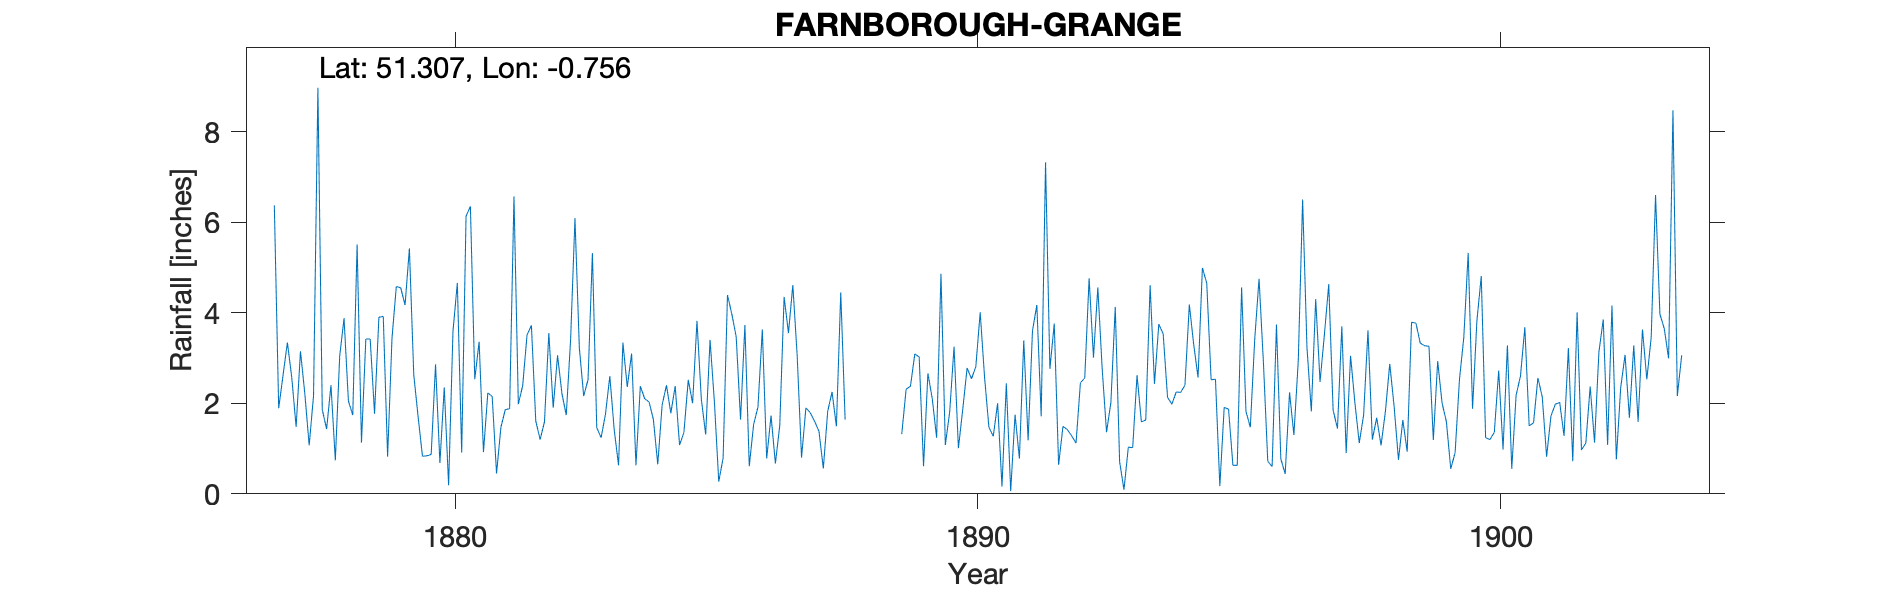

Data behind this chart, as committed beside it:
FARNBOROUGH-GRANGE, , , , , , , , , , , , , , , , , , , , , , , 
Grid ref, SU868572, Long, -0.7562, Lat, 51.31, Elevation, 232, ft, , , , , , , , , , , , , , , 
Station no, RR1216, , , , , , , , , , , , , , , , , , , , , , 
, 1870, 1871, 1872, 1873, 1874, 1875, 1876, 1877, 1878, 1879, 1880, 1881, 1882, 1883, 1884, 1885, 1886, 1887, 1888, 1889, 1890, 1891, 1892
January, , , , , , , , 6.37, 1.43, 3.9, 0.87, 0.92, 1.61, 2.52, 2.38, 2, 3.73, 3.05, , 1.32, 3.25, 2.44, 0.64
February, , , , , , , , 1.89, 2.4, 3.92, 2.86, 2.23, 1.2, 5.32, 2.1, 3.82, 0.61, 0.8, , 2.31, 1.01, 0.06, 1.49
March, , , , , , , , 2.62, 0.74, 0.82, 0.68, 2.15, 1.59, 1.46, 2.03, 2.09, 1.53, 1.9, , 2.38, 1.87, 1.75, 1.42
April, , , , , , , , 3.34, 3.04, 3.43, 2.35, 0.45, 3.55, 1.24, 1.64, 1.31, 1.92, 1.79, , 3.09, 2.78, 0.78, 1.28
May, , , , , , , , 2.57, 3.88, 4.58, 0.19, 1.47, 1.9, 1.76, 0.65, 3.4, 3.63, 1.6, , 3.02, 2.54, 3.39, 1.12
June, , , , , , , , 1.48, 2.05, 4.55, 3.59, 1.86, 3.06, 2.6, 1.96, 2.03, 0.78, 1.38, , 0.61, 2.81, 1.18, 2.45
July, , , , , , , , 3.15, 1.74, 4.17, 4.66, 1.88, 2.22, 1.42, 2.4, 0.27, 1.73, 0.56, , 2.66, 4.01, 3.6, 2.56
August, , , , , , , , 2.21, 5.51, 5.42, 0.91, 6.57, 1.74, 0.63, 1.78, 0.79, 0.67, 1.82, , 2.1, 2.58, 4.17, 4.76
September, , , , , , , , 1.07, 1.13, 2.63, 6.13, 1.98, 3.41, 3.34, 2.38, 4.39, 1.51, 2.25, , 1.24, 1.47, 1.71, 3.01
October, , , , , , , , 2.17, 3.42, 1.7, 6.35, 2.39, 6.09, 2.36, 1.08, 3.97, 4.35, 1.49, , 4.86, 1.27, 7.32, 4.56
November, , , , , , , , 8.97, 3.42, 0.83, 2.53, 3.51, 3.23, 3.1, 1.35, 3.47, 3.55, 4.45, , 1.08, 2, 2.76, 2.76
December, , , , , , , , 1.86, 1.77, 0.84, 3.36, 3.72, 2.16, 0.63, 2.52, 1.64, 4.61, 1.64, , 1.81, 0.16, 3.76, 1.36
Total, , , , , , , , 37.7, 30.53, 36.79, 34.48, 29.13, 31.76, 26.38, 22.27, 29.18, 28.62, 22.73, , 26.48, 25.75, 32.92, 27.41
1888 Total estimated, , , , , , , , , , , , , , , , , , , , , , , 
